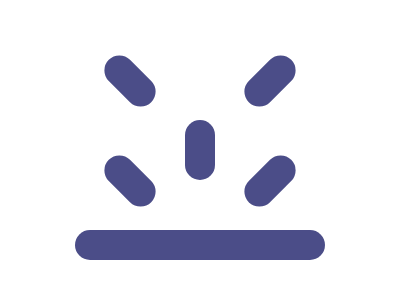

Give the HTML and CSS whose rendering is this image.

<!DOCTYPE html>
<html lang="en">

<head>
    <meta charset="UTF-8">
    <meta name="viewport" content="width=device-width, initial-scale=1.0">
    <title>Document</title>
    <style>
        body {
            margin: 0;
        }

        div {
            position: absolute;
            border-radius: 15px;
            width: 60px;
            height: 30px;
            background: #4B4D88;
        }

        div:nth-child(2) {
            transform: rotate(-90deg);
            top: 135px;
            left: 170px;
        }

        div:nth-child(3) {
            transform: rotate(45deg);
            top: 66px;
            left: 100px;
        }

        div:nth-child(4) {
            transform: rotate(45deg);
            top: 166px;
            left: 100px;
        }

        div:nth-child(5) {
            transform: rotate(-45deg);
            top: 66px;
            right: 100px;
        }

        div:nth-child(6) {
            transform: rotate(-45deg);
            top: 166px;
            right: 100px;
        }

        .main {
            bottom: 40px;
            left: 50%;
            transform: translate(-50%);
            width: 250px;
            height: 30px;
        }
    </style>
</head>

<body>
    <div class='main'></div>
    <div></div>
    <div></div>
    <div></div>
    <div></div>
    <div></div>
</body>

</html>